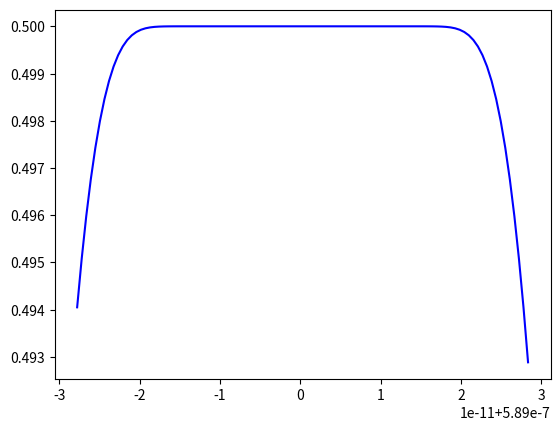

The matplotlib source for this figure:
from scipy.special import wofz
import numpy as np
import matplotlib.pyplot as plt
import math

def voigt(x,y):  #Fojtova funkcija  
    z = x + 1j*y
    w = wofz(z).real
    return w

e=1.60217657e-19 #elementarno naelektrisanje [C]
AU=149597871000 #Astronomska jedinica [m]
Na=6.02*1e+23 #Avogadrov broj
M=23*1e-3 #molarna masa Na [kg/mol]
me=9.1e-31 #masa elektrona[kg]
T=300  #temperatura [K]
Rk=0.1*AU #poluprecnik kome[m] 
k=1.38*10e-23 #Bolcmanova konst [J\K]    
dE=3.37*1e-19 # razlika energetskih stanja 3p i 3s, povezana sa talasnom duzinom [J] 
R=Na*k #Univerzalna gasna konstanta [J/(molK)]
L0=589e-9 #talasna duzina [m]
h=6.63*1e-34 #Plankova konstanta [Js]
c=299792458 #brzina svetlosti [m/s]
A=6.14e+7 #Ajnstajnov koef za verovatnocu spontane emisije[s^-1] (To smo nasli na Nistu (AKO JE TO, TO))
g0=1 # statisticka tezina 3s orbitale (s)
g1=3 # statisticka tezina 3p orbitale (px,py,pz)
V0=c/L0 #centralna frekvencija [s^-1]
Tef=5777 #efektivna temperatura Sunca [K]
E0=2.1*1.60217657e-19 #energija 3s orbitale [J]  (ODOKATIVNO)
Ejon=495.8e+3   #energija prve jonizacije [J/mol]

a=[0]*6 #niz koef za NaI
b=[0]*6 #niz koef za NaII
#koeficijenti aproksimativne polinomne funkcije za izracunavanje particione f-je

a[0]=-2.60507178e+3
a[1]=1.71419244e+3
a[2]=-4.50632658e+2
a[3]=5.91751503e+1
a[4]=-3.88164070e+0
a[5]=1.01752936e-1

b[0]=-3.68868193e-6
b[1]=2.28941495e-6
b[2]=-5.66767833e-7
b[3]=6.99552282e-8
b[4]=-4.30495956e-9
b[5]=1.05668164e-10

nh=10e19 #broj atoma vodonika po m^3
nna=pow(10,-5.82)*nh #koncentracija atoma natrijuma 
nnajonizovani=0

dL=5*1e-12 #od centralne talasne duzine[m]
L=L0-dL  #druga talasna duzina [m]

S=1/2
def part_funk(a,T):  #izracunavanje part f-je
    K=0
    for i in range(6):
        K+=a[i]*pow(np.log(T),i) 
    Z=np.exp(K) 
    return Z
	
#def kon(r):  #koncentracija Na opada eksponencijalno sa poluprecnikom kome
#    konc=nna*math.exp(-20*r/Rk)
#    return konc	
	
def MaxBol(T,r): #koncentracija Na u osnovnom 3s stanju (n0) na rastojanju r od kome         
    NaI=nna  
    Z=part_funk(a,T)
    n0=(NaI*g0*np.exp(-E0/(k*T)))/Z
    return n0	

def ajnstajnB(A): # za A(koef emisije) vraca B (Ajnstajnov koef apsorpcije za verovatnocu prelaza (3s-3p)[m^3s^-2J^-1])
    B=(L0**3*A*g1)/(8*np.pi*h*c*g0)
    return B

def Dopl_sirina(T): #Doplerova sirina u funkciji of temperature
    Dopler=np.sqrt(2*R*T/M)/L0
    return Dopler
	
def koef_aps(V,T,r):
    B=ajnstajnB(A)
    konc_aps=n0=MaxBol(T,r)
    Dopler=Dopl_sirina(T)	
    apsor=((B*n0*h*V)/(4*np.pi*Dopler))*Fojtov_profil(V)
    return apsor    

	
br_ljuspica=10000
dr=Rk/br_ljuspica #koma je podeljena na 10000 ljuspica
		
#def opt_dub(d,V,T): #opticka dubina za nehomogenu komu
#    r1=Rk
#    suma_opt=0
#    broj=br_ljuspica - 1 - math.floor(d/dr)
#    for i in range(broj):
#        r2=r1-dr
#        ds=np.sqrt(r1*r1-d*d)-np.sqrt(r2*r2-d*d)
#        suma_opt+=koef_aps(V,T,r1)*ds
#        r1=r1-dr
#    ds=np.sqrt(r1*r1-d*d)
#    suma_opt+=koef_aps(V,T,r1)*ds
#    suma_opt*=2	
#    return suma_opt

#def poc_intez(V,T): #pocetni intezitet preko plankove fje
#    plank=(2*h*V*V*V)/(c*c*(np.exp((h*V)/(k*T))-1))
#    return plank

V2=5.0901e14 #588
V1=V0-(V2-V0) #590
dV=(V2-V1)/100

def izlazni(V):
    opt_dub=2*Rk*koef_aps(V,T,Rk)   
    p=S
    q=(1-np.exp(-opt_dub))
    print(q)
    return p*q
	
def FWHM_G(T): #sirina na polovini max visine Gausa
    gamma_G=Dopl_sirina(T)  #scale parametar za Gausa
    Gg=2*np.sqrt(np.log(2))*gamma_G
    return Gg
# SAMO PRIRODNO SIRENJE!!!!!!!!!!!!! POSLE UBACITI STARKOVO I/ILI VAN DER WALSOVO SIRENJE USLED PRITISKA
def FWHM_L(L0): #sirina na polovini max visine Lorenca 
    gamma_L=A  #scale parametar za Lorenca, Rutten (3.45) 
    Gl=gamma_L/(2*np.pi)
    return Gl

def Fojtov_profil(V):
    av=FWHM_L(V0)/FWHM_G(T)
    F=voigt((V-V0)/Dopl_sirina(T),av)/np.sqrt(np.pi) #Fojtov normirani profil, u V0 0.56
    return F

d=0
dd=Rk/1000
x=[]
y=[]
y1=[]
#V=5.081e14
z=[]
V=V1
for i in range(100):
    #z.append(izlazni(V))
    y1.append(izlazni(V))
    x.append(c/V)
    V+=dV
#print(opt_dub(0,V0,T))
#for i in range(1000):
#    x.append(d)
#    y.append(opt_dub(d,V0,T))
#    d+=dd        	 
#d=np.linspace(0,Rk,1000) #rastojanje pravca od centra kome
#o=opt_dub(d,V0,T)
#plt.suptitle('opticka dubina za razlicite paralelne preseke za nehomogenu komu')
#plt.xlabel('rastojanje prave od centra kome [m]')
#plt.ylabel('opticka dubina')
plt.plot(x,y1,'blue')
plt.show()
